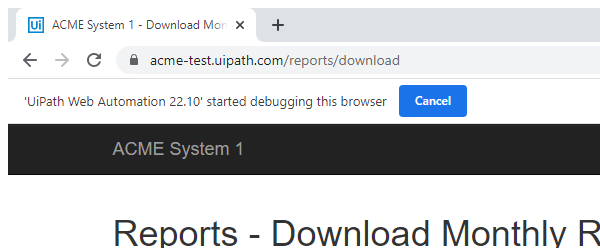
Workflow: DownloadInvoice

Step 1: Attach Browser 'msedge.exe ACME' in window 'ACME System 1 - Download Monthly Report' (chrome.exe)

Step 2: type [taxid.Trim] into the text box in window 'ACME System 1 - Download Monthly Report' (chrome.exe) (no picture)

Step 3: click on the text box in window 'ACME System 1 - Download Monthly Report' (chrome.exe) (no picture)

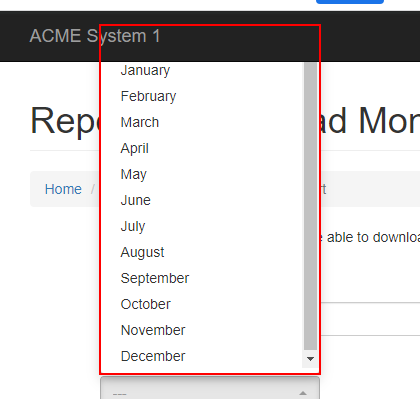
Step 4: click on the element in window 'ACME System 1 - Download Monthly Report' (chrome.exe)

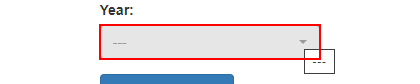
Step 5: click on the button in window 'ACME System 1 - Download Monthly Report' (chrome.exe)

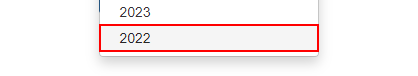
Step 6: click on the link in window 'ACME System 1 - Download Monthly Report' (chrome.exe)

Step 7: click on the button in window 'ACME System 1 - Download Monthly Report' (chrome.exe) (no picture)

Step 8: find in window 'Save As' (chrome.exe) (no picture)

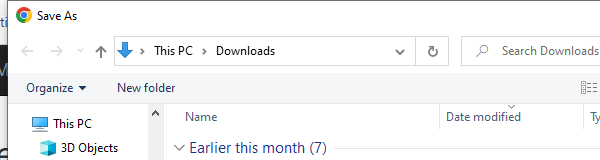
Step 9 [then]: Attach Window 'chrome.exe  Save As' on the dialog in window 'Save As' (chrome.exe)

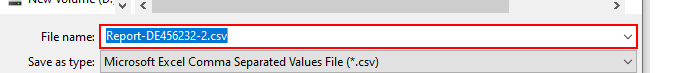
Step 10: type [downloadpath] into the combo box 'File name:'

Step 11: click in window 'Save' (no picture)

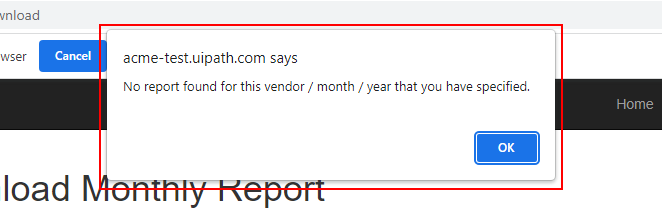
Step 12 [else]: Find Element 'pane' on the pane in window 'ACME System 1 - Download Monthly Report - Google Chrome' (chrome.exe)

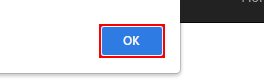
Step 13: click on the push button in window 'ACME System 1 - Download Monthly Report - Google Chrome' (chrome.exe)
